Dataset: Region Growing (GitHub, Jisooyanim/Thesis). Classes: anthracnose, bacterial canker, cutting weevil, die back, gall midge, healthy, powdery mildew, sooty mould.

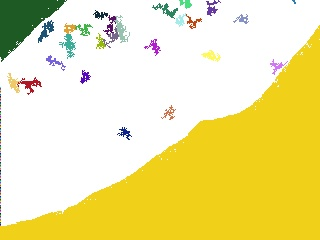
Label: powdery mildew

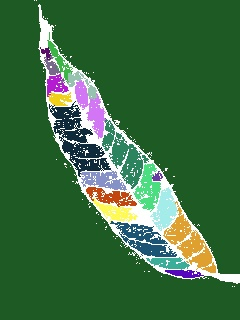
Label: healthy

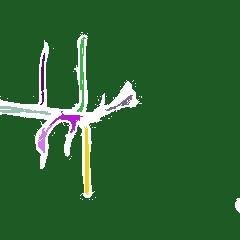
Label: cutting weevil

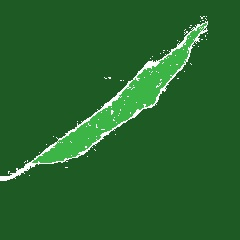
Label: die back

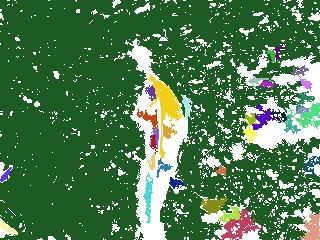
Label: bacterial canker

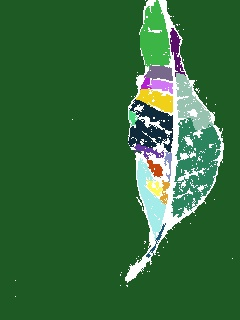
Label: gall midge
